Run: headless pygame with SDL's dummy video driver; simulated clock (each Clock.tick advances the game by its frame time, no real sleeping); random seed 0; keys injected as events and as key.get_pressed() state; no mouse input.
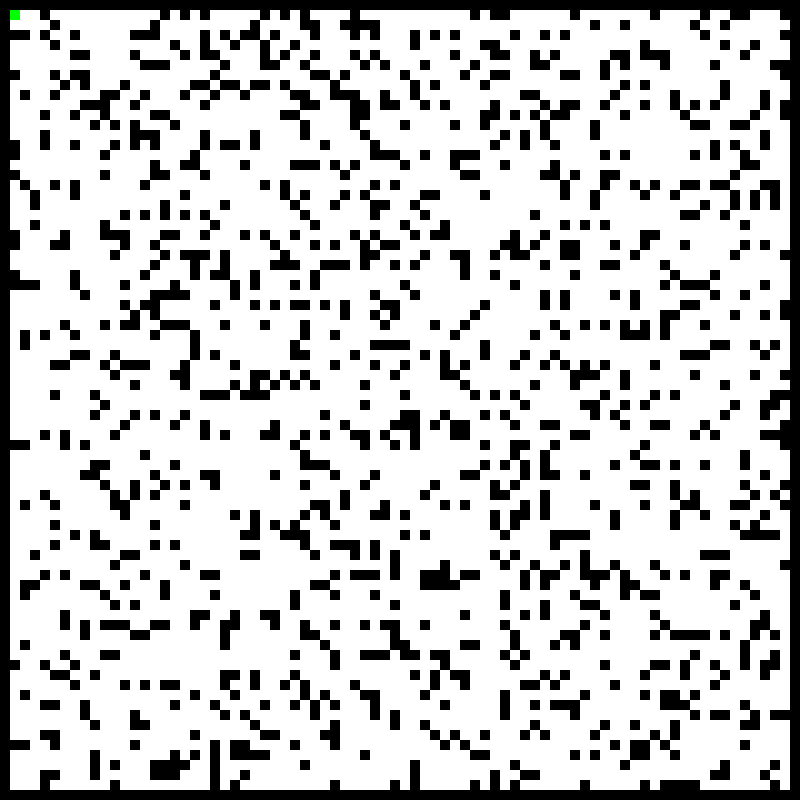
Frame 1 of 4 · flips 1–60 · no input
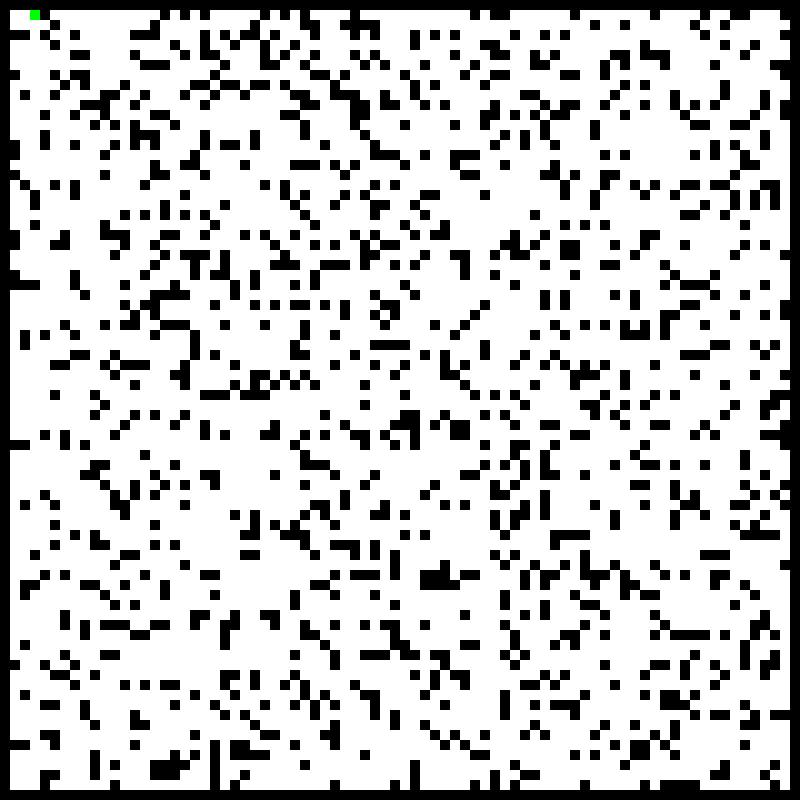
Frame 2 of 4 · flips 61–180 · tapped SPACE, RETURN · held RIGHT (→), D
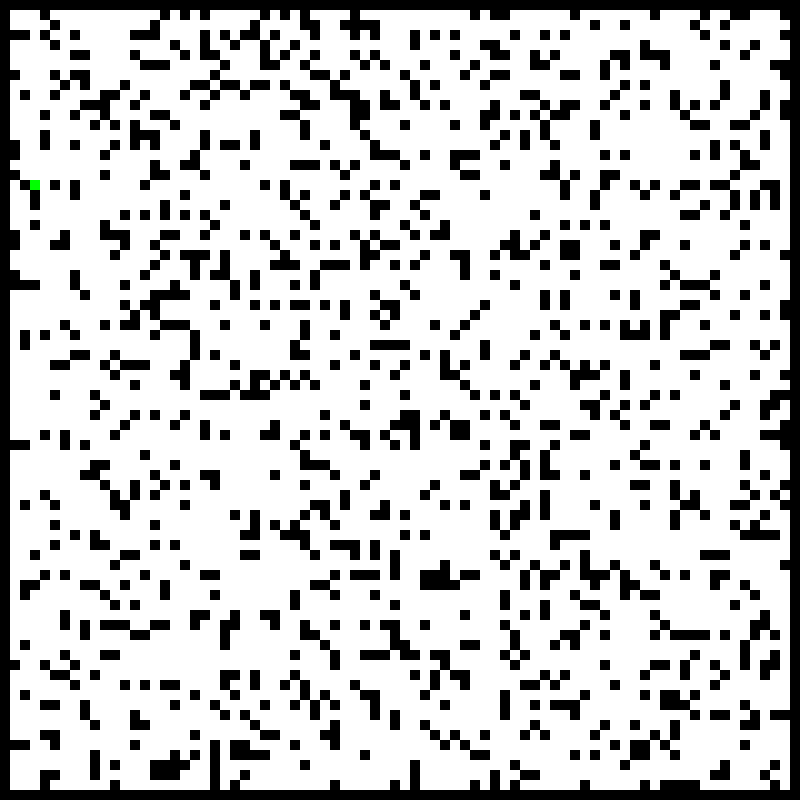
Frame 3 of 4 · flips 181–300 · held DOWN (↓), S
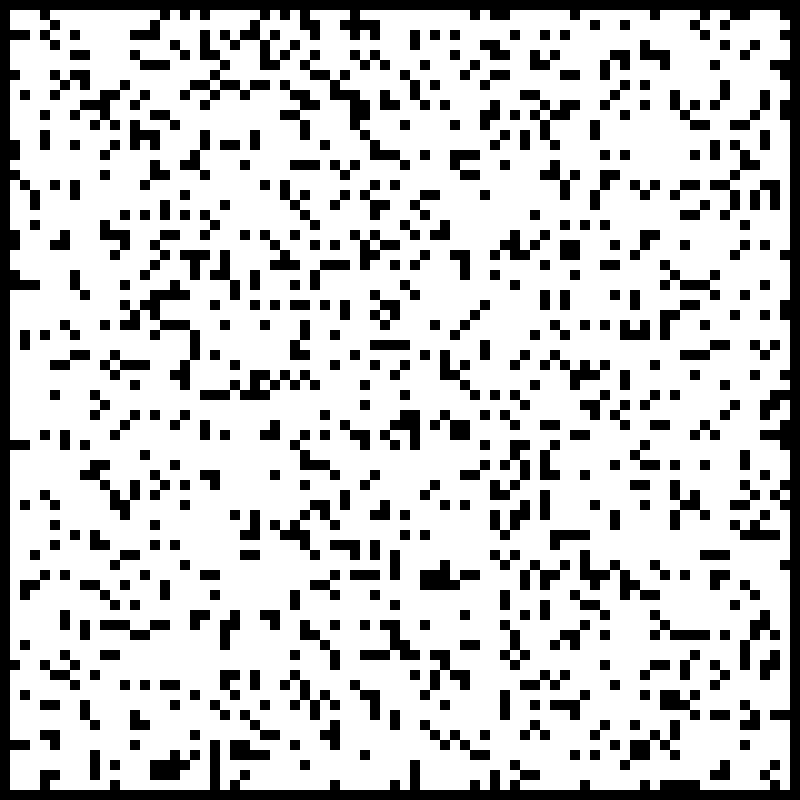
Frame 4 of 4 · flips 301–420 · held LEFT (←), A, UP (↑), W

The pygame program that drew these frames:

import pygame
import random

# Define colors
BLACK = (0, 0, 0)
WHITE = (255, 255, 255)
GREEN = (0,255,0)

class Maze:
    def __init__(self, screen_width, screen_height, cell_size):
        self.screen_width = screen_width
        self.screen_height = screen_height
        self.cell_size = cell_size
        self.width = int(screen_width / cell_size)
        self.height = int(screen_height / cell_size)
        self.maze = self.create_maze()

    def create_maze(self):
        maze = []
        for i in range(self.height):
            row = []
            for j in range(self.width):
                if i == 0 or i == self.height - 1 or j == 0 or j == self.width - 1:
                    row.append(1)
                else:
                    row.append(0)
            maze.append(row)

        for i in range(1, self.height - 1):
            for j in range(1, self.width - 1):
                if random.randint(0, 100) < 20:
                    maze[i][j] = 1

        return maze

    def draw(self, screen):
        for i in range(self.height):
            for j in range(self.width):
                if self.maze[i][j] == 1:
                    pygame.draw.rect(screen, BLACK, [j * self.cell_size, i * self.cell_size, self.cell_size, self.cell_size])

class Player:
    def __init__(self, x, y, width, height, maze, cell_size):
        self.rect = pygame.Rect(x, y, width, height)
        self.maze = maze
        self.cell_size = cell_size

    def update(self, dx, dy):
        # Move the player
        self.rect.x += dx
        self.rect.y += dy

        # Check for collisions with walls
        for i in range(self.maze.height):
            for j in range(self.maze.width):
                if self.maze.maze[i][j] == 1:
                    wall_rect = pygame.Rect(j * self.cell_size, i * self.cell_size, self.cell_size, self.cell_size)
                    if self.rect.colliderect(wall_rect):
                        if dx > 0:
                            self.rect.right = wall_rect.left
                        elif dx < 0:
                            self.rect.left = wall_rect.right
                        elif dy > 0:
                            self.rect.bottom = wall_rect.top
                        elif dy < 0:
                            self.rect.top = wall_rect.bottom

    def draw(self, screen):
        pygame.draw.rect(screen, GREEN, self.rect)

if __name__ == "__main__":
    # Initialize the game
    pygame.init()

    # Set the screen size and cell size
    screen_width = 800
    screen_height = 800
    cell_size = 10
    screen = pygame.display.set_mode((screen_width, screen_height))

    # Create the maze and player
    maze = Maze(screen_width, screen_height, cell_size)
    player = Player(cell_size, cell_size, cell_size, cell_size, maze, cell_size)

    # Game loop
    running = True
    while running:
        # Handle events
        for event in pygame.event.get():
            if event.type == pygame.QUIT:
                running = False

        # Update the player
        keys = pygame.key.get_pressed()
        dx = (keys[pygame.K_RIGHT] - keys[pygame.K_LEFT]) * 5
        dy = (keys[pygame.K_DOWN] - keys[pygame.K_UP]) * 5
        player.update(dx, dy)

        # Clear the screen
        screen.fill(WHITE)

        # Draw the maze and player
        maze.draw(screen)
        player.draw(screen)

        # Update the screen
        pygame.display.flip()

        # Set the frame rate
        clock = pygame.time.Clock()
        clock.tick(60)

    # Quit the game
    pygame.quit()
